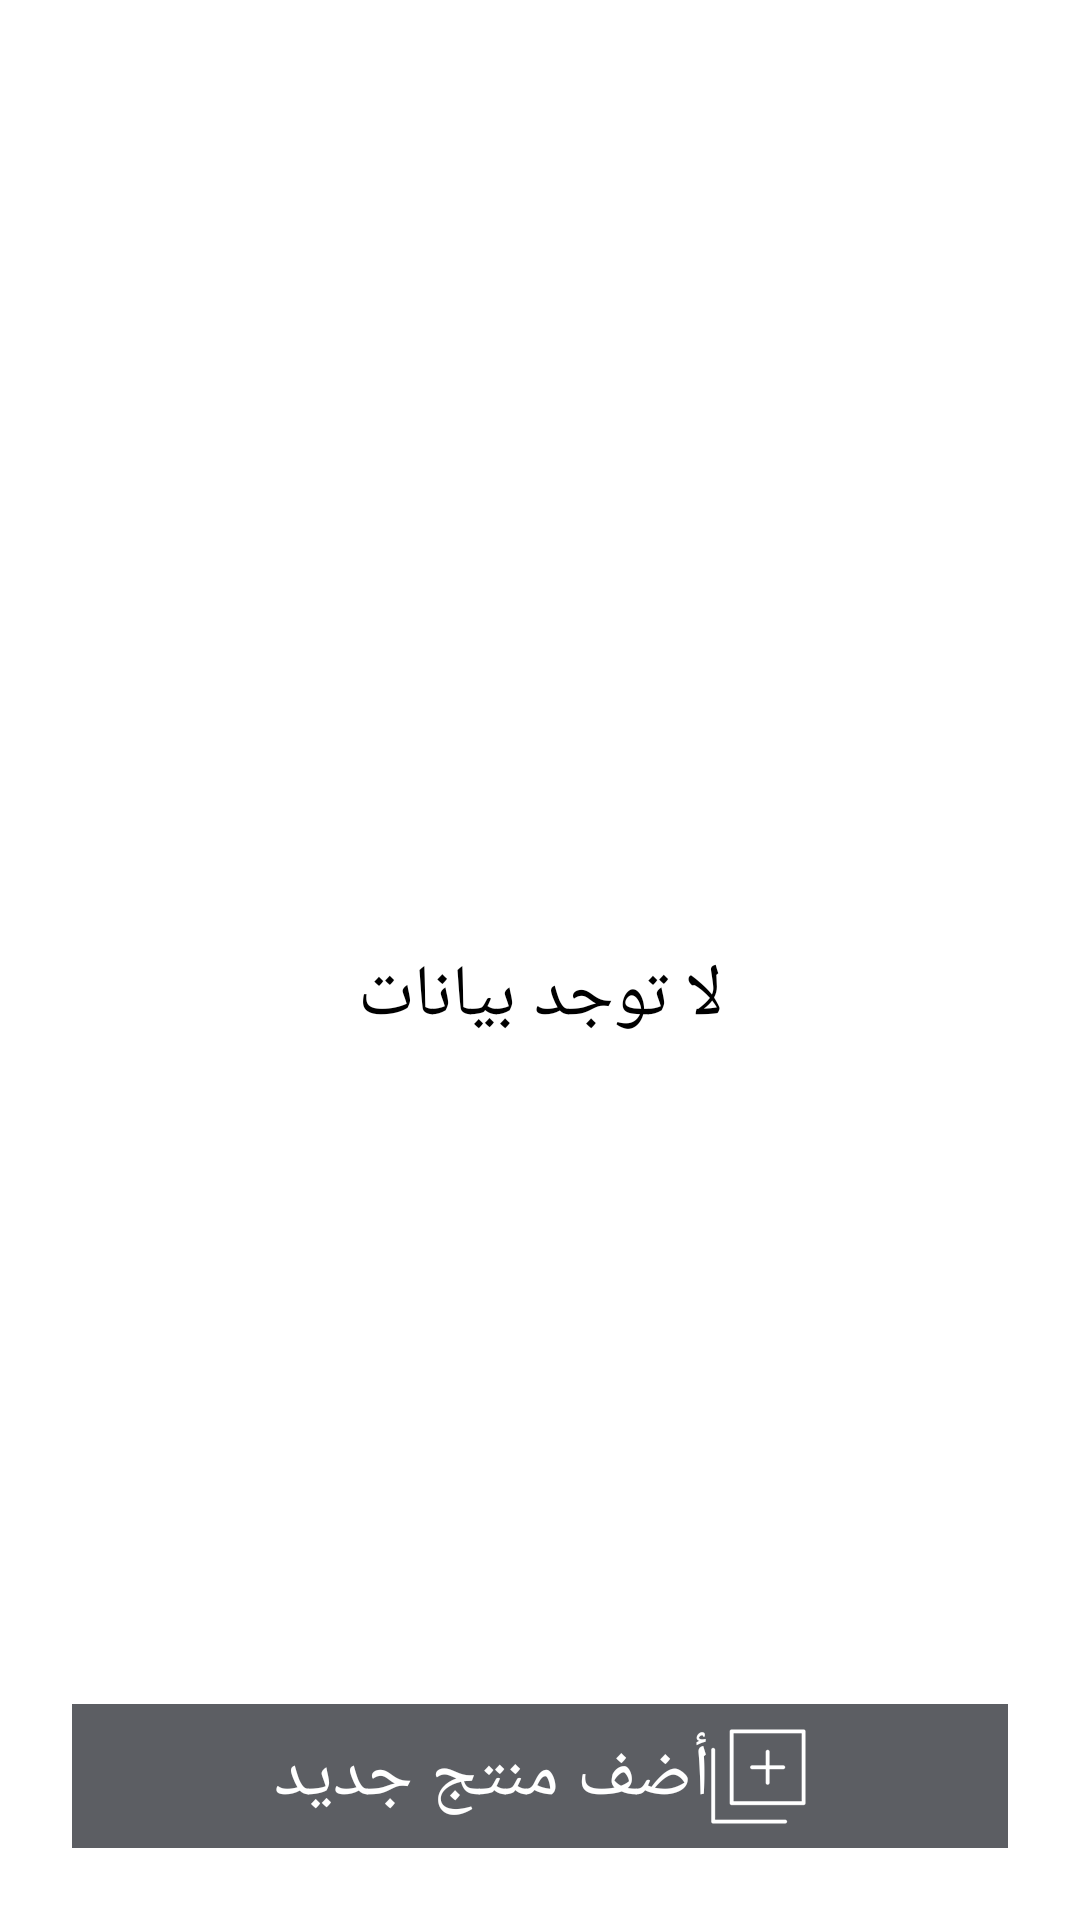

This screen was rendered from an Android layout file. Write that file and the resources it references.
<!-- AndroidManifest.xml: application theme AppTheme.NoActionBar -->
<!-- res/layout/fragment_product_my.xml -->
<?xml version="1.0" encoding="utf-8"?>
<RelativeLayout xmlns:android="http://schemas.android.com/apk/res/android"
    xmlns:tools="http://schemas.android.com/tools"
    android:layout_width="match_parent"
    android:layout_height="match_parent"
    android:background="@android:color/white"
    tools:context=".app.ui.fragment.restaurant.foodItem.ProductMyFragment">

    <androidx.recyclerview.widget.RecyclerView
        android:id="@+id/ProductMyFragment_Recycler_View"
        android:layout_width="match_parent"
        android:layout_height="match_parent"
        android:divider="@null"
        android:dividerHeight="0dp"
        android:drawSelectorOnTop="true"
        android:visibility="gone"></androidx.recyclerview.widget.RecyclerView>
    
    <RelativeLayout
        android:id="@+id/ProductMyFragment_RL"
        android:layout_width="wrap_content"
        android:layout_height="wrap_content"
        android:layout_centerInParent="true">

        <ImageView
            android:id="@+id/ProductMyFragment_Empty_Image"
            android:layout_width="wrap_content"
            android:layout_height="wrap_content"
            android:layout_centerInParent="true"
            android:src="@mipmap/logo" />

        <TextView
            android:id="@+id/ProductMyFragment_TV_Empty_View"
            android:layout_width="match_parent"
            android:layout_height="wrap_content"
            android:layout_below="@+id/ProductMyFragment_Empty_Image"
            android:layout_marginTop="@dimen/dimens_xl"
            android:fontFamily="@font/cairo_regular"
            android:gravity="center"
            android:text="@string/no_data"
            android:textAppearance="?android:textAppearanceMedium"
            android:textColor="@android:color/black"
            android:textSize="@dimen/txt_size_xl" />
    </RelativeLayout>
    
    <ProgressBar
        android:id="@+id/ProductMyFragment_Loading_Indicator"
        style="@style/Widget.AppCompat.ProgressBar"
        android:layout_width="match_parent"
        android:layout_height="wrap_content"
        android:layout_centerInParent="true"
        android:visibility="gone" />

    <RelativeLayout
        android:layout_width="match_parent"
        android:layout_height="wrap_content"
        android:layout_alignParentBottom="true"
        android:layout_marginStart="@dimen/dimens_xl"
        android:layout_marginEnd="@dimen/dimens_xl"
        android:layout_marginBottom="@dimen/dimens_xl"
        android:background="@color/colorButtonRegester"
        android:gravity="center">

        <Button
            android:id="@+id/ProductMyFragment_BT_Add_New_Product"
            android:layout_width="wrap_content"
            android:layout_height="wrap_content"
            android:background="@null"
            android:drawableEnd="@drawable/ic_add"
            android:text="@string/add_new_product"
            android:textColor="@android:color/white"
            android:textSize="@dimen/txt_size_xl" />
    </RelativeLayout>
</RelativeLayout>
<!-- resources referenced by this layout -->
<resources>
  <color name="colorButtonRegester">#5c5e63</color>
  <dimen name="dimens_xl">24dp</dimen>
  <dimen name="txt_size_xl">24sp</dimen>
  <!-- drawable ic_add: png bitmap (drawable-hdpi, 1355 bytes) -->
  <string name="add_new_product">أضف منتج جديد</string>
  <string name="no_data">لا توجد بيانات</string>
  <style name="AppTheme.NoActionBar">
          <item name="windowActionBar">false</item>
          <item name="windowNoTitle">true</item>
      </style>
</resources>
